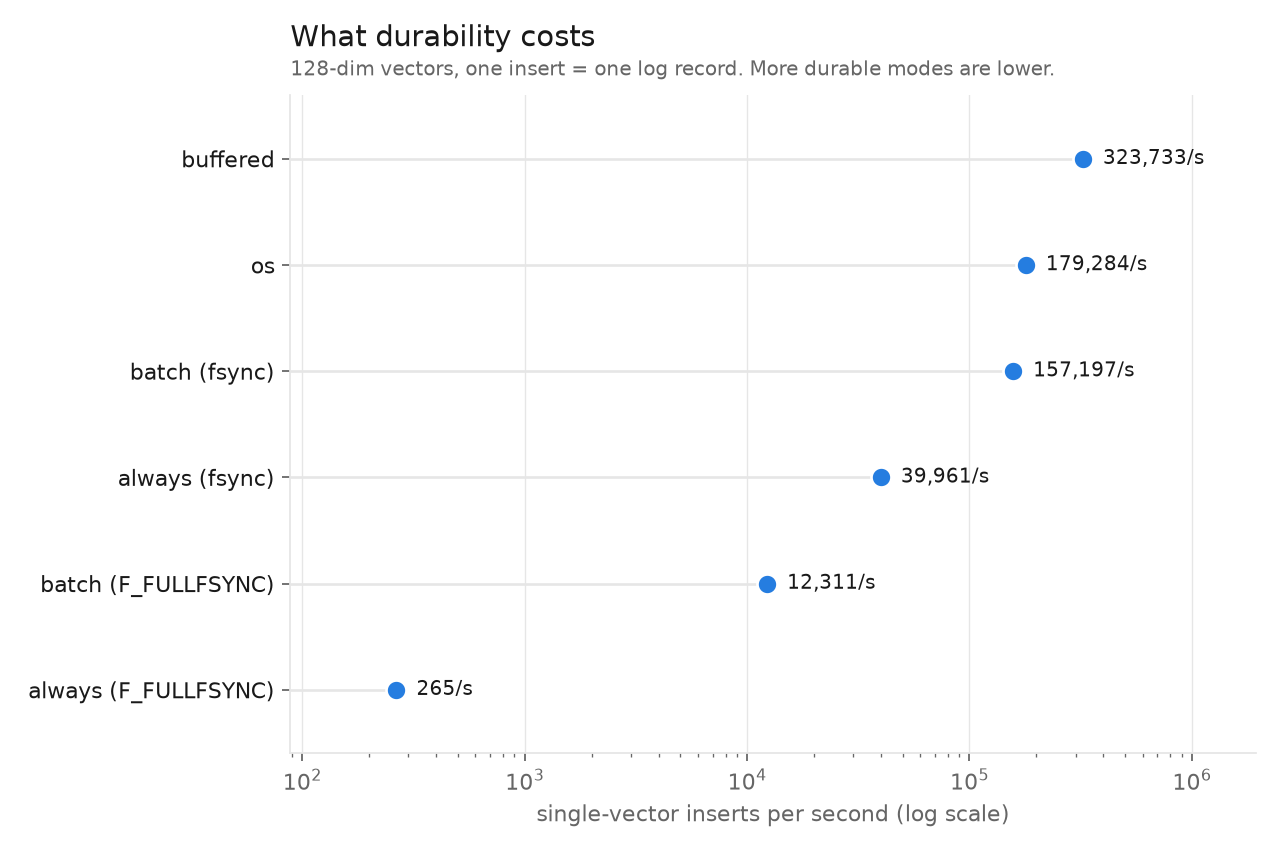

Source data for this figure (header and first rows):
mode, sync_call, inserts, seconds, inserts_per_s, us_per_insert
buffered, none, 20000, 0.06178, 323733, 3.089
os, none, 20000, 0.1116, 179284, 5.578
batch, fsync, 20000, 0.1272, 157197, 6.361
always, fsync, 1000, 0.02502, 39961, 25.02
batch, F_FULLFSYNC, 20000, 1.625, 12311, 81.23
always, F_FULLFSYNC, 300, 1.131, 265.3, 3770
